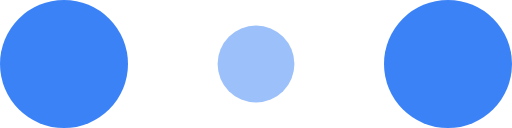
t = 0.00 s
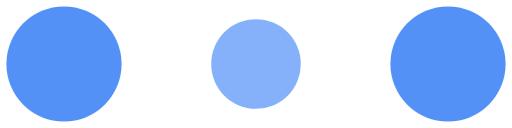
t = 0.10 s
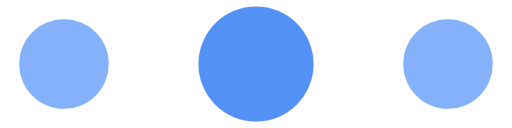
t = 0.30 s
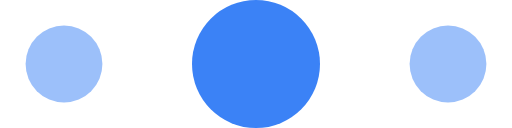
t = 0.40 s
t = 0.50 s: frame unchanged from t = 0.30 s, image omitted
t = 0.70 s: frame unchanged from t = 0.10 s, image omitted

The animated SVG that drew these frames (rendered in a browser with its animation timeline set to each time). Animation: 6 SMIL elements (animate=6); one cycle of 0.80 s, repeats indefinitely.

<svg xmlns="http://www.w3.org/2000/svg" width="30" height="14" viewBox="0 0 120 30" fill="none" style="overflow:visible"><circle cx="15" cy="15" r="15" fill="var(--chat-loading-primary, var(--primary, #3B82F6))"><animate attributeName="r" begin="0s" calcMode="linear" dur="0.8s" from="15" repeatCount="indefinite" to="15" values="15;9;15"/><animate attributeName="fill-opacity" begin="0s" calcMode="linear" dur="0.8s" from="1" repeatCount="indefinite" to="1" values="1;.5;1"/></circle><circle cx="60" cy="15" r="9" fill="var(--chat-loading-primary, var(--primary, #3B82F6))" fill-opacity=".3"><animate attributeName="r" begin="0s" calcMode="linear" dur="0.8s" from="9" repeatCount="indefinite" to="9" values="9;15;9"/><animate attributeName="fill-opacity" begin="0s" calcMode="linear" dur="0.8s" from=".5" repeatCount="indefinite" to=".5" values=".5;1;.5"/></circle><circle cx="105" cy="15" r="15" fill="var(--chat-loading-primary, var(--primary, #3B82F6))"><animate attributeName="r" begin="0s" calcMode="linear" dur="0.8s" from="15" repeatCount="indefinite" to="15" values="15;9;15"/><animate attributeName="fill-opacity" begin="0s" calcMode="linear" dur="0.8s" from="1" repeatCount="indefinite" to="1" values="1;.5;1"/></circle></svg>
